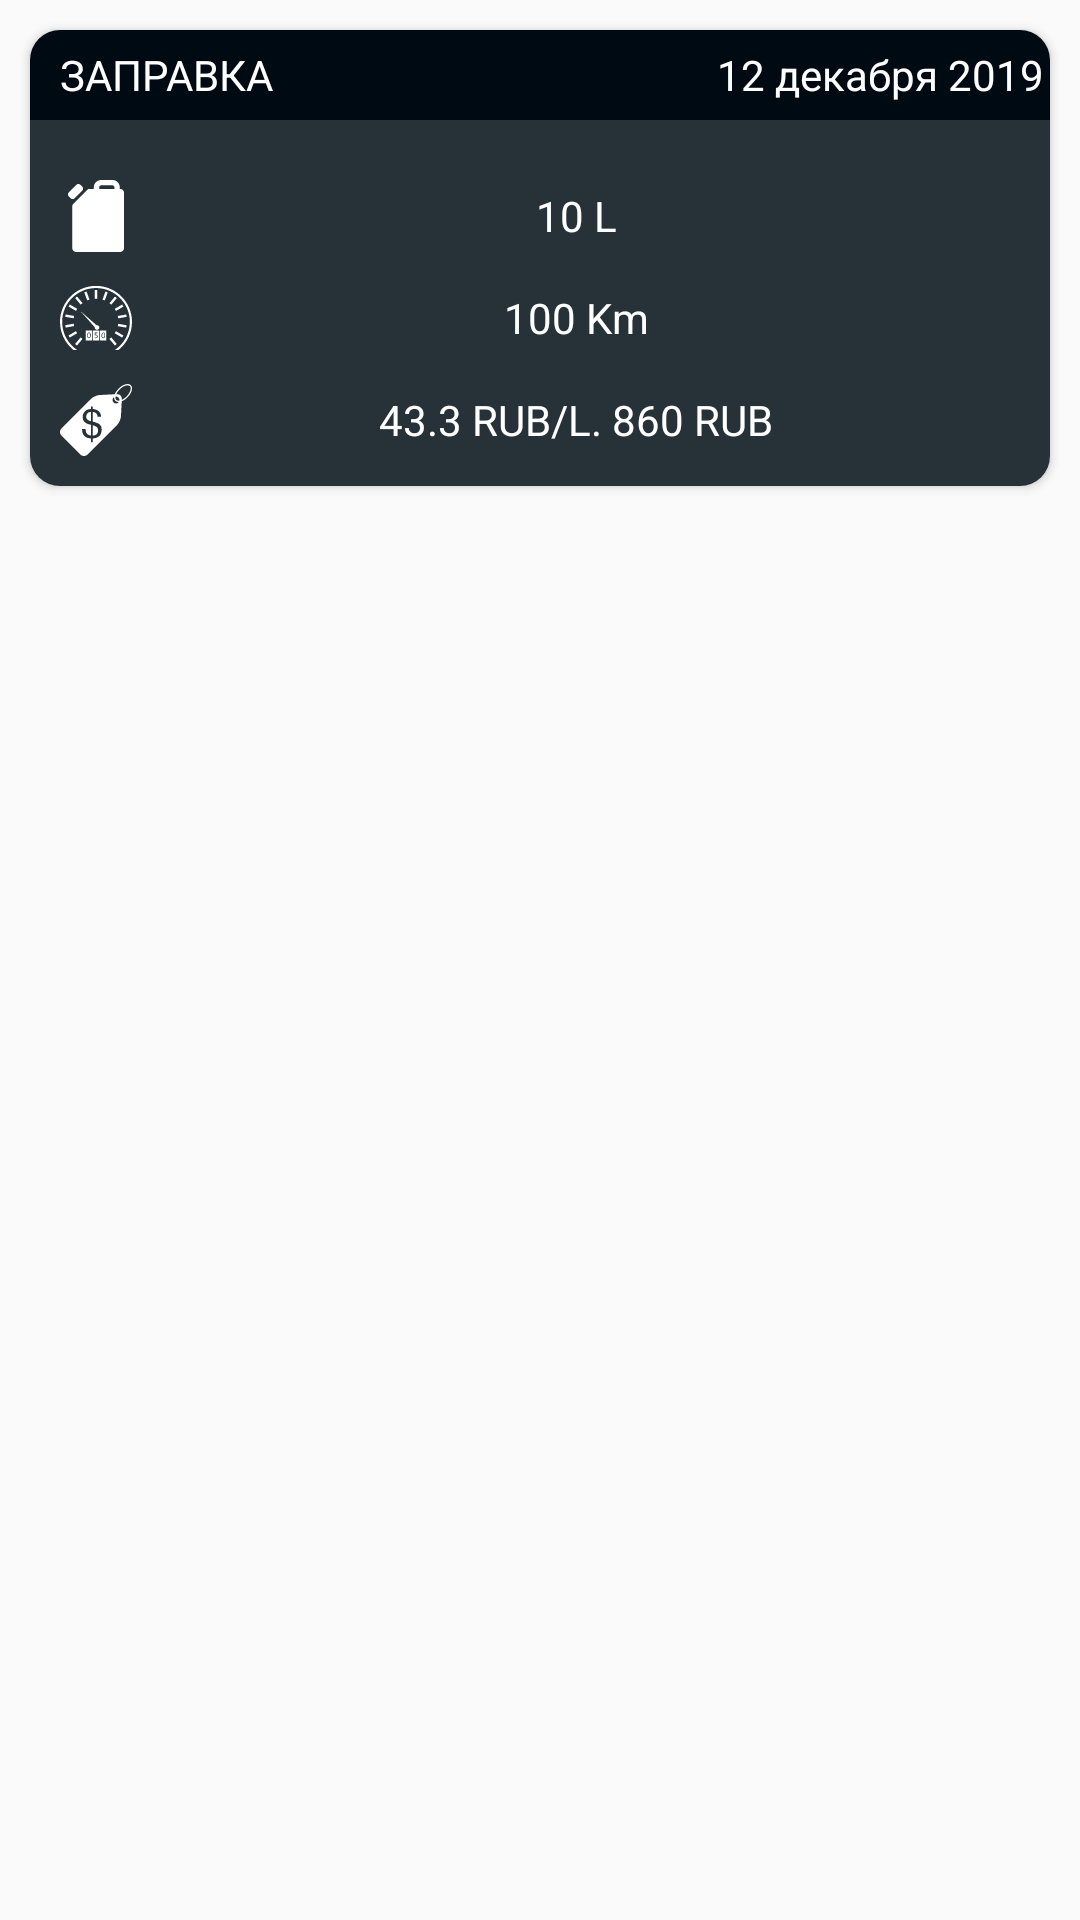

Write the Android layout XML for this screen, with the resource values it uses.
<!-- AndroidManifest.xml: application theme AppTheme -->
<!-- res/layout/card_refill.xml -->
<?xml version="1.0" encoding="utf-8"?>
<LinearLayout
    xmlns:android="http://schemas.android.com/apk/res/android"
    android:layout_width="match_parent"
    android:layout_height="match_parent"
    android:orientation="vertical">

    <androidx.cardview.widget.CardView
        xmlns:card_view="http://schemas.android.com/apk/res-auto"
        android:id="@+id/refill_card"
        android:layout_width="match_parent"
        android:layout_height="wrap_content"
        card_view:cardCornerRadius="10dp"
        android:layout_margin="10dp">

        <LinearLayout
            android:orientation="vertical"
            android:layout_width="match_parent"
            android:layout_height="match_parent">
            <LinearLayout
                android:layout_width="match_parent"
                android:layout_height="30dp"
                android:orientation="horizontal"
                android:background="@color/colorPrimaryDark">
                <TextView
                    android:layout_width="0dp"
                    android:layout_height="match_parent"
                    android:gravity="center_vertical"
                    android:layout_weight="4"
                    android:paddingStart="10dp"
                    android:textColor="@android:color/white"
                    android:text="ЗАПРАВКА"/>
                <TextView
                    android:id="@+id/refill_date"
                    android:layout_width="0dp"
                    android:layout_height="match_parent"
                    android:layout_weight="2"
                    android:gravity="center"
                    android:textColor="@android:color/white"
                    android:text="12 декабря 2019"/>
            </LinearLayout>
            <LinearLayout
                android:id="@+id/refill_layout"
                android:layout_width="match_parent"
                android:layout_height="match_parent"
                android:orientation="vertical"
                android:padding="5dp"
                android:background="@color/colorPrimary">
                <LinearLayout
                    android:layout_width="match_parent"
                    android:layout_height="wrap_content"
                    android:padding="5dp"
                    android:orientation="horizontal">
                    <ImageView
                        android:layout_width="wrap_content"
                        android:layout_height="wrap_content"
                        android:gravity="center"
                        android:background="@drawable/ic_location"
                        android:backgroundTint="@android:color/white"/>
                    <TextView
                        android:id="@+id/refill_location"
                        android:layout_width="match_parent"
                        android:layout_height="match_parent"
                        android:gravity="center"
                        android:textColor="@android:color/white"
                        android:text="Газпром"/>
                </LinearLayout>
                <LinearLayout
                    android:layout_width="match_parent"
                    android:layout_height="wrap_content"
                    android:padding="5dp"
                    android:orientation="horizontal">
                    <ImageView
                        android:layout_width="wrap_content"
                        android:layout_height="wrap_content"
                        android:gravity="center"
                        android:background="@drawable/ic_oil_station"
                        android:backgroundTint="@android:color/white"/>
                    <TextView
                        android:id="@+id/refill_petrol"
                        android:layout_width="match_parent"
                        android:layout_height="match_parent"
                        android:gravity="center"
                        android:textColor="@android:color/white"
                        android:text="10 L"/>
                </LinearLayout>
                <LinearLayout
                    android:layout_width="match_parent"
                    android:layout_height="wrap_content"
                    android:padding="5dp"
                    android:orientation="horizontal">
                    <ImageView
                        android:layout_width="wrap_content"
                        android:layout_height="wrap_content"
                        android:gravity="center"
                        android:background="@drawable/ic_odometer"
                        android:backgroundTint="@android:color/white"/>
                    <TextView
                        android:id="@+id/refill_odo"
                        android:layout_width="match_parent"
                        android:layout_height="match_parent"
                        android:gravity="center"
                        android:textColor="@android:color/white"
                        android:text="100 Km"/>
                </LinearLayout>
                <LinearLayout
                    android:layout_width="match_parent"
                    android:layout_height="wrap_content"
                    android:padding="5dp"
                    android:orientation="horizontal">
                    <ImageView
                        android:layout_width="wrap_content"
                        android:layout_height="wrap_content"
                        android:gravity="center"
                        android:background="@drawable/ic_price"
                        android:backgroundTint="@android:color/white"/>
                    <TextView
                        android:id="@+id/refill_price"
                        android:layout_width="match_parent"
                        android:layout_height="match_parent"
                        android:gravity="center"
                        android:textColor="@android:color/white"
                        android:text="43.3 RUB/L. 860 RUB"/>
                </LinearLayout>

            </LinearLayout>
        </LinearLayout>
    </androidx.cardview.widget.CardView>
</LinearLayout>
<!-- resources referenced by this layout -->
<resources>
  <color name="colorPrimary">#263238</color>
  <color name="colorPrimaryDark">#000a12</color>
  <!-- drawable ic_odometer: vector/xml drawable (drawable, 4182 chars, omitted) -->
  <!-- drawable ic_oil_station (drawable) -->
  <vector
      android:height="24dp"
      android:width="24dp"
      android:viewportHeight="201.539"
      android:viewportWidth="201.539"
      xmlns:android="http://schemas.android.com/apk/res/android">
      <path
          android:fillColor="#FF000000"
          android:pathData="M168.287,24.851h-0.98V20.5c0,-11.304 -9.196,-20.5 -20.5,-20.5h-31.667c-11.304,0 -20.5,9.196 -20.5,20.5v4.351H82.464c-1.989,0 -3.896,0.79 -5.304,2.196L36.503,67.705c-1.406,1.407 -2.196,3.314 -2.196,5.304V190.52c0,6.076 4.943,11.02 11.02,11.02h122.961c6.076,0 11.02,-4.943 11.02,-11.02V35.87C179.306,29.794 174.363,24.851 168.287,24.851zM109.639,20.5c0,-3.032 2.468,-5.5 5.5,-5.5h31.667c3.032,0 5.5,2.468 5.5,5.5v4.351h-42.667V20.5zM35.489,53.568c-1.989,0 -3.897,-0.79 -5.304,-2.197l-5.756,-5.757c-2.929,-2.929 -2.929,-7.678 0,-10.606l21.75,-21.75c1.407,-1.406 3.314,-2.196 5.304,-2.196c1.989,0 3.897,0.79 5.304,2.197l5.756,5.757c2.929,2.929 2.929,7.678 0,10.606l-21.75,21.75C39.385,52.778 37.478,53.568 35.489,53.568z"/>
  </vector>
  <!-- drawable ic_price: vector/xml drawable (drawable, 2305 chars, omitted) -->
  <style name="AppTheme" parent="Theme.AppCompat.Light.DarkActionBar">
          
          <item name="colorPrimary">@color/colorPrimary</item>
          <item name="colorPrimaryDark">@color/colorPrimaryDark</item>
          <item name="colorAccent">@color/colorPrimaryLight</item>
      </style>
  <color name="colorPrimaryLight">#636A72</color>
</resources>
